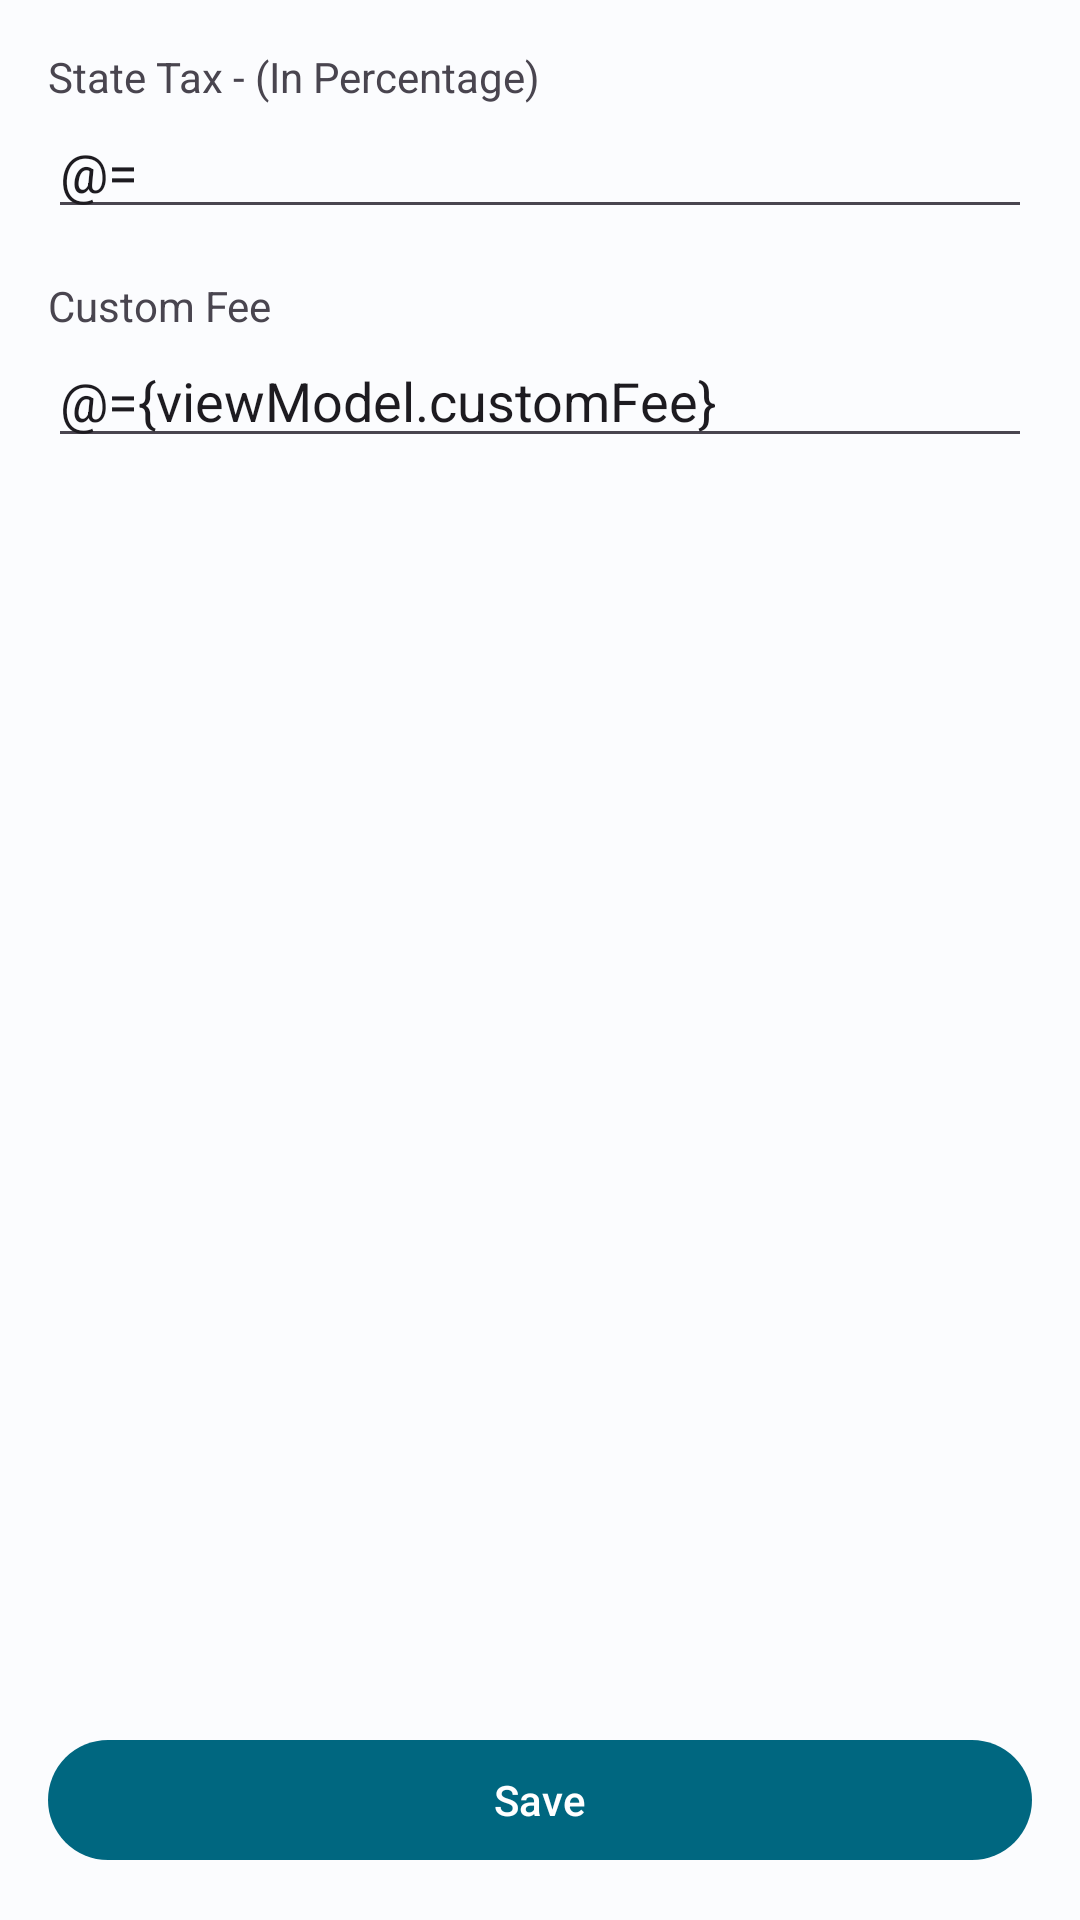

Produce the Android XML layout that renders to this screen, including the resource entries it uses.
<!-- AndroidManifest.xml: application theme AppTheme -->
<!-- res/layout/fragment_settings.xml -->
<?xml version="1.0" encoding="utf-8"?>
<layout xmlns:android="http://schemas.android.com/apk/res/android"
    xmlns:app="http://schemas.android.com/apk/res-auto">

    <data>

        <variable
            name="viewModel"
            type="com.example.valortask.view.activity.users_module.viewmodel.HomeActivityViewModel" />

    </data>

    <androidx.constraintlayout.widget.ConstraintLayout
        android:layout_width="match_parent"
        android:layout_height="match_parent">


        <androidx.appcompat.widget.LinearLayoutCompat
            android:layout_width="match_parent"
            android:layout_height="wrap_content"
            android:orientation="vertical"
            android:layout_margin="@dimen/_16dp"
            app:layout_constraintTop_toTopOf="parent">

            <com.google.android.material.textview.MaterialTextView
                android:layout_width="wrap_content"
                android:layout_height="wrap_content"
                android:text="State Tax - (In Percentage)"
                />



            <com.google.android.material.textfield.TextInputEditText
                android:id="@+id/edtStateTax"
                android:layout_width="match_parent"
                android:layout_height="wrap_content"
                android:maxLength="2"
                android:inputType="number"
                android:text="@={viewModel.stateTax}"
                />


            <com.google.android.material.textview.MaterialTextView
                android:layout_width="wrap_content"
                android:layout_height="wrap_content"
                android:layout_marginTop="@dimen/_16dp"
                android:text="Custom Fee"
                />



            <com.google.android.material.textfield.TextInputEditText
                android:id="@+id/edtCustomFee"
                android:layout_width="match_parent"
                android:layout_height="wrap_content"
                android:inputType="number"
                android:text="@={viewModel.customFee}"
                />



        </androidx.appcompat.widget.LinearLayoutCompat>



        <com.google.android.material.button.MaterialButton
            android:id="@+id/btnSave"
            android:layout_width="match_parent"
            android:layout_height="wrap_content"
            app:layout_constraintStart_toStartOf="parent"
            app:layout_constraintEnd_toEndOf="parent"
            app:layout_constraintBottom_toBottomOf="parent"
            android:layout_margin="@dimen/_16dp"
            android:text="Save"/>

    </androidx.constraintlayout.widget.ConstraintLayout>
</layout>
<!-- resources referenced by this layout -->
<resources>
  <dimen name="_16dp">16dp</dimen>
  <style name="AppTheme" parent="Theme.Material3.Light.NoActionBar">
          <item name="colorPrimary">@color/md_theme_light_primary</item>
          <item name="colorOnPrimary">@color/md_theme_light_onPrimary</item>
          <item name="colorPrimaryContainer">@color/md_theme_light_primaryContainer</item>
          <item name="colorOnPrimaryContainer">@color/md_theme_light_onPrimaryContainer</item>
          <item name="colorSecondary">@color/md_theme_light_secondary</item>
          <item name="colorOnSecondary">@color/md_theme_light_onSecondary</item>
          <item name="colorSecondaryContainer">@color/md_theme_light_secondaryContainer</item>
          <item name="colorOnSecondaryContainer">@color/md_theme_light_onSecondaryContainer</item>
          <item name="colorTertiary">@color/md_theme_light_tertiary</item>
          <item name="colorOnTertiary">@color/md_theme_light_onTertiary</item>
          <item name="colorTertiaryContainer">@color/md_theme_light_tertiaryContainer</item>
          <item name="colorOnTertiaryContainer">@color/md_theme_light_onTertiaryContainer</item>
          <item name="colorError">@color/md_theme_light_error</item>
          <item name="colorErrorContainer">@color/md_theme_light_errorContainer</item>
          <item name="colorOnError">@color/md_theme_light_onError</item>
          <item name="colorOnErrorContainer">@color/md_theme_light_onErrorContainer</item>
          <item name="android:colorBackground">@color/md_theme_light_background</item>
          <item name="colorOnBackground">@color/md_theme_light_onBackground</item>
          <item name="colorSurface">@color/md_theme_light_surface</item>
          <item name="colorOnSurface">@color/md_theme_light_onSurface</item>
          <item name="colorSurfaceVariant">@color/md_theme_light_surfaceVariant</item>
          <item name="colorOnSurfaceVariant">@color/md_theme_light_onSurfaceVariant</item>
          <item name="colorOutline">@color/md_theme_light_outline</item>
          <item name="colorOnSurfaceInverse">@color/md_theme_light_inverseOnSurface</item>
          <item name="colorSurfaceInverse">@color/md_theme_light_inverseSurface</item>
          <item name="colorPrimaryInverse">@color/md_theme_light_inversePrimary</item>
      </style>
  <color name="md_theme_light_primary">#006780</color>
  <color name="md_theme_light_onPrimary">#FFFFFF</color>
  <color name="md_theme_light_primaryContainer">#B8EAFF</color>
  <color name="md_theme_light_onPrimaryContainer">#001F28</color>
  <color name="md_theme_light_secondary">#4C626B</color>
  <color name="md_theme_light_onSecondary">#FFFFFF</color>
  <color name="md_theme_light_secondaryContainer">#CFE6F1</color>
  <color name="md_theme_light_onSecondaryContainer">#071E26</color>
  <color name="md_theme_light_tertiary">#5A5B7E</color>
  <color name="md_theme_light_onTertiary">#FFFFFF</color>
  <color name="md_theme_light_tertiaryContainer">#E1E0FF</color>
  <color name="md_theme_light_onTertiaryContainer">#171837</color>
  <color name="md_theme_light_error">#BA1A1A</color>
  <color name="md_theme_light_errorContainer">#FFDAD6</color>
  <color name="md_theme_light_onError">#FFFFFF</color>
  <color name="md_theme_light_onErrorContainer">#410002</color>
  <color name="md_theme_light_background">#FBFCFE</color>
  <color name="md_theme_light_onBackground">#191C1D</color>
  <color name="md_theme_light_surface">#FBFCFE</color>
  <color name="md_theme_light_onSurface">#191C1D</color>
  <color name="md_theme_light_surfaceVariant">#DCE4E8</color>
  <color name="md_theme_light_onSurfaceVariant">#40484C</color>
  <color name="md_theme_light_outline">#70787C</color>
  <color name="md_theme_light_inverseOnSurface">#EFF1F2</color>
  <color name="md_theme_light_inverseSurface">#2E3132</color>
  <color name="md_theme_light_inversePrimary">#5DD4FC</color>
</resources>
